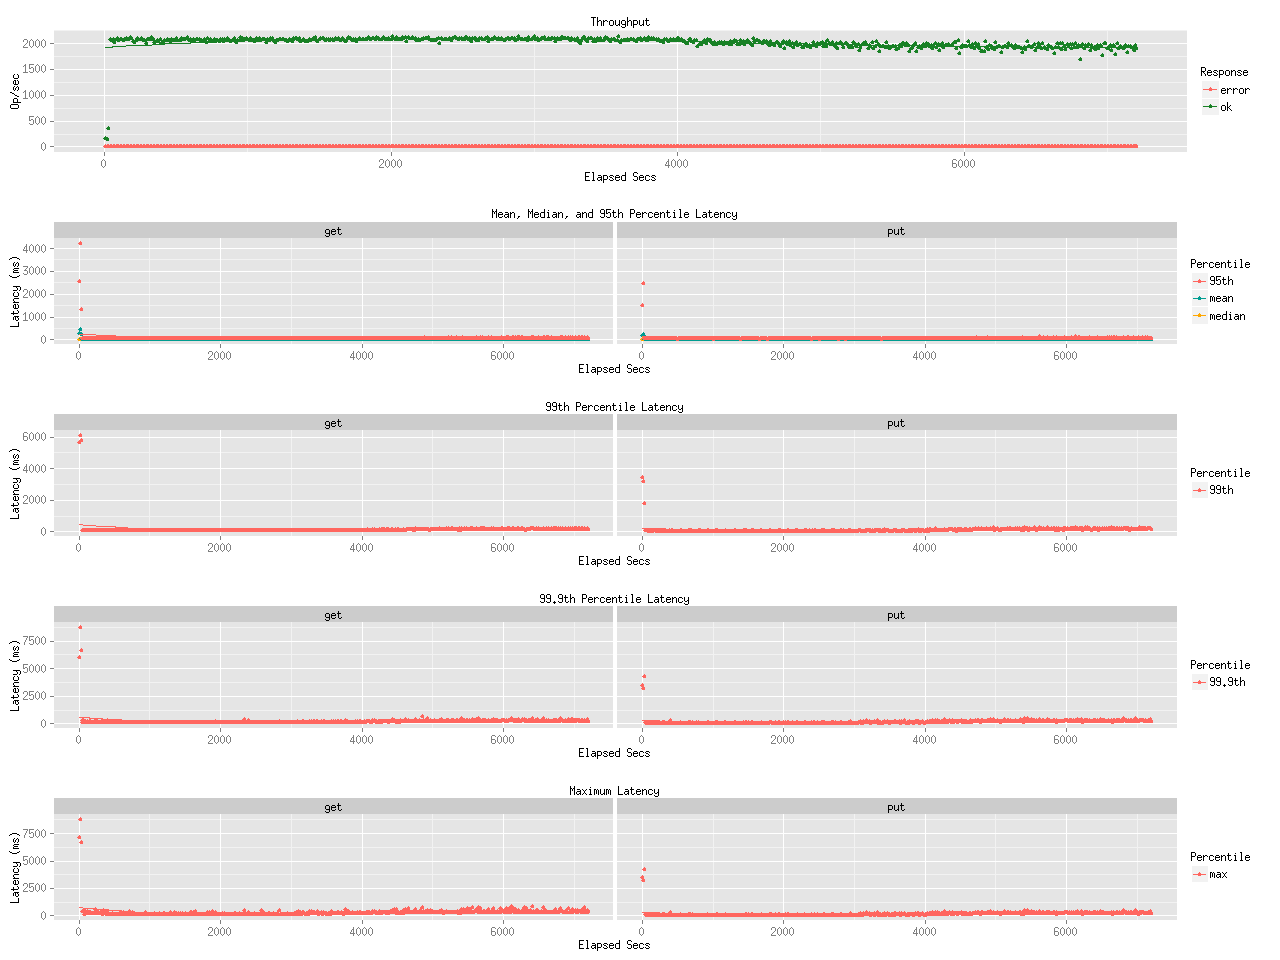

Source data for this figure (header and first rows):
elapsed, window, total, successful, failed
10, 10, 1619, 1619, 0
20, 9.999, 1402, 1402, 0
30, 10, 3580, 3580, 0
40, 10, 20822, 20822, 0
50, 10, 20577, 20577, 0
60, 10, 20755, 20755, 0
70, 9.998, 20284, 20284, 0
80, 10, 20695, 20695, 0
90, 9.998, 20880, 20880, 0
100, 10, 20588, 20588, 0
110, 10, 20699, 20699, 0
120, 9.998, 20793, 20793, 0
130, 10, 20668, 20668, 0
140, 9.998, 20688, 20688, 0
150, 10, 21023, 21023, 0
160, 9.996, 20778, 20778, 0
170, 9.999, 20685, 20685, 0
180, 10.01, 21219, 21219, 0
190, 10, 20917, 20917, 0
200, 9.994, 20369, 20369, 0
210, 10, 20276, 20276, 0
220, 9.994, 20670, 20670, 0
230, 10, 21042, 21042, 0
240, 9.997, 20685, 20685, 0
250, 10, 20792, 20792, 0
260, 10, 20909, 20909, 0
270, 9.996, 20671, 20671, 0
280, 10, 20609, 20609, 0
290, 10, 19964, 19964, 0
300, 9.997, 20687, 20687, 0
310, 10, 20730, 20730, 0
320, 10, 20748, 20748, 0
330, 9.999, 21095, 21095, 0
340, 9.999, 20737, 20737, 0
350, 10, 20287, 20287, 0
360, 10, 20484, 20484, 0
370, 10, 20557, 20557, 0
380, 9.996, 20404, 20404, 0
390, 10, 20721, 20721, 0
400, 9.995, 20055, 20055, 0
410, 9.999, 20261, 20261, 0
420, 10, 20625, 20625, 0
430, 10, 20665, 20665, 0
440, 9.996, 20812, 20812, 0
450, 10, 20649, 20649, 0
460, 10, 20474, 20474, 0
470, 10, 20688, 20688, 0
480, 9.999, 20537, 20537, 0
490, 10, 20661, 20661, 0
500, 10, 21025, 21025, 0
510, 10, 20679, 20679, 0
520, 9.997, 20544, 20544, 0
530, 10, 20521, 20521, 0
540, 9.998, 20876, 20876, 0
550, 10, 20735, 20735, 0
560, 10, 20758, 20758, 0
570, 9.998, 20986, 20986, 0
580, 10, 21229, 21229, 0
590, 10, 20589, 20589, 0
600, 9.999, 20782, 20782, 0
... 661 more rows
